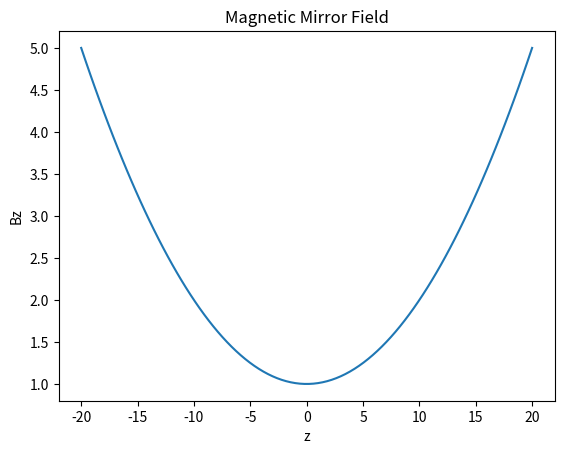

Write the Python code that produced this figure.
%matplotlib inline
import numpy as np
import matplotlib.pyplot as plt

def grad_B_field(x, y, z):
    # Simple magnetic mirror field
    B0 = 1.0
    L = 10.0
    Bz = B0 * (1 + (z/L)**2)
    Br = -B0 * z * np.sqrt(x**2 + y**2) / L**2
    return np.array([Br * x, Br * y, Bz])

if __name__ == "__main__":
    z = np.linspace(-20, 20, 100)
    Bz = [grad_B_field(0, 0, zi)[2] for zi in z]
    plt.plot(z, Bz)
    plt.title('Magnetic Mirror Field')
    plt.xlabel('z')
    plt.ylabel('Bz')
    plt.savefig('magnetic_mirror.png')
